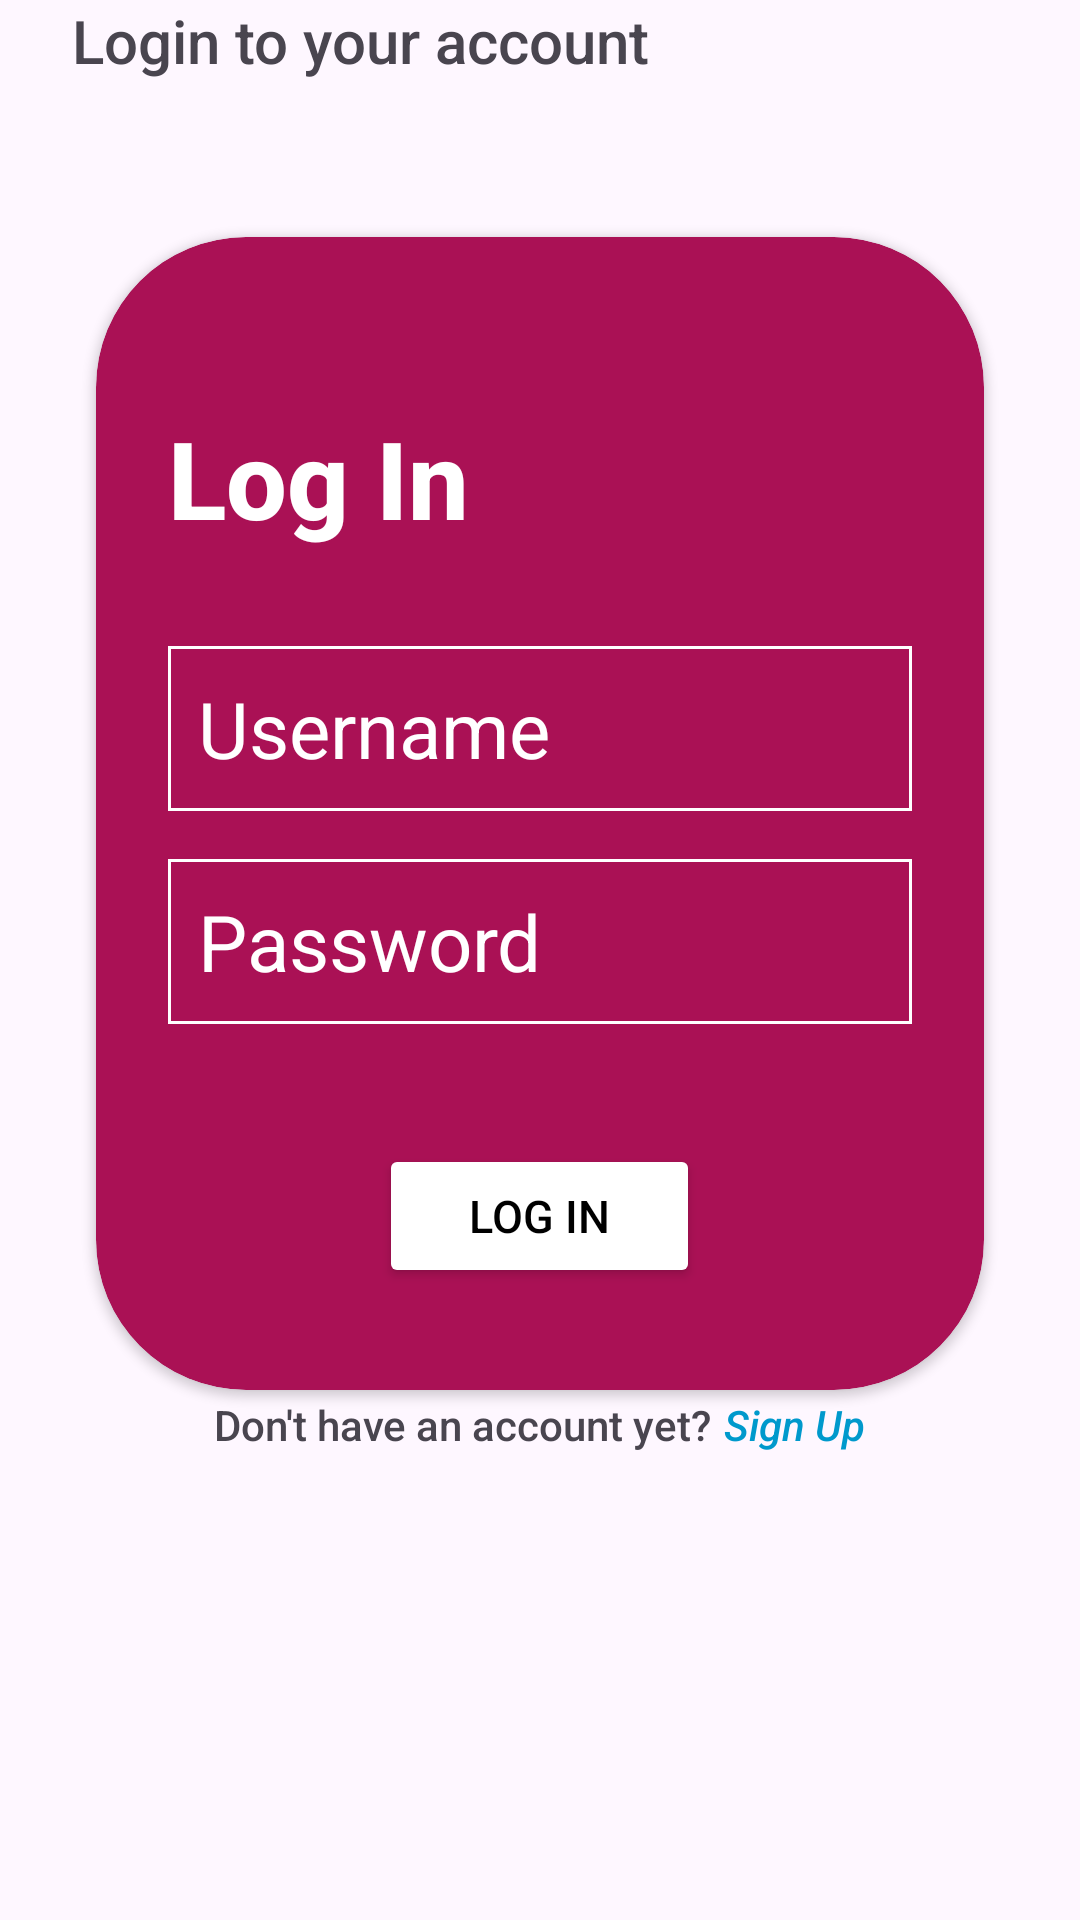

Android layout source for this screen:
<!-- AndroidManifest.xml: application theme Theme.DailyYoga -->
<!-- res/layout/fragment_login.xml -->
<?xml version="1.0" encoding="utf-8"?>
<FrameLayout xmlns:android="http://schemas.android.com/apk/res/android"
    xmlns:tools="http://schemas.android.com/tools"
    android:layout_width="match_parent"
    android:layout_height="match_parent"
    tools:context=".fragments.LoginFragment">

    <LinearLayout xmlns:android="http://schemas.android.com/apk/res/android"
        xmlns:app="http://schemas.android.com/apk/res-auto"
        xmlns:tools="http://schemas.android.com/tools"
        android:layout_width="match_parent"
        android:layout_height="match_parent"
        android:orientation="vertical"
        tools:context=".LoginActivity">

        <TextView
            android:id="@+id/welcomeTxt"
            android:layout_width="wrap_content"
            android:layout_height="wrap_content"
            android:layout_marginStart="24dp"
            android:layout_marginBottom="20dp"
            android:fontFamily="sans-serif-medium"
            android:text="Login to your account"
            android:textSize="20sp" />


        <androidx.cardview.widget.CardView
            android:layout_width="match_parent"
            android:layout_height="wrap_content"
            android:layout_marginHorizontal="32dp"
            android:layout_marginTop="32dp"
            app:cardBackgroundColor="#AA1155"
            app:cardCornerRadius="50dp">

            <LinearLayout
                android:layout_width="match_parent"
                android:layout_height="wrap_content"
                android:orientation="vertical"
                android:padding="24dp">

                <TextView
                    android:layout_width="wrap_content"
                    android:layout_height="wrap_content"
                    android:layout_marginTop="32dp"
                    android:layout_marginBottom="32dp"
                    android:fontFamily="sans-serif-medium"
                    android:text="Log In"
                    android:textColor="@color/white"
                    android:textSize="36dp"
                    android:textStyle="bold" />

                <EditText
                    android:id="@+id/etName"
                    android:layout_width="match_parent"
                    android:layout_height="wrap_content"
                    android:layout_marginBottom="16dp"
                    android:background="@drawable/edittext_background"
                    android:hint="Username"
                    android:padding="10dp"
                    android:textColor="@color/white"
                    android:textColorHint="@color/white"
                    android:textSize="26dp" />

                <EditText
                    android:id="@+id/etPassword"
                    android:layout_width="match_parent"
                    android:layout_height="wrap_content"
                    android:layout_marginBottom="16dp"
                    android:background="@drawable/edittext_background"
                    android:hint="Password"
                    android:inputType="textPassword"
                    android:padding="10dp"
                    android:textColor="@color/white"
                    android:textColorHint="@color/white"
                    android:textSize="26dp" />

                <Button
                    android:id="@+id/btnSave"
                    android:layout_width="wrap_content"
                    android:layout_height="wrap_content"
                    android:layout_gravity="center_horizontal"
                    android:layout_marginTop="24dp"
                    android:layout_marginBottom="10dp"
                    android:backgroundTint="@color/white"
                    android:fontFamily="sans-serif-medium"
                    android:onClick="save"
                    android:paddingHorizontal="30dp"
                    android:text="LOG IN"
                    android:textColor="@color/black"
                    android:textSize="15dp" />
            </LinearLayout>
        </androidx.cardview.widget.CardView>

        <LinearLayout
            android:layout_width="wrap_content"
            android:layout_height="wrap_content"
            android:layout_gravity="center"
            android:orientation="horizontal">

            <TextView
                android:layout_width="wrap_content"
                android:layout_height="wrap_content"
                android:layout_margin="2dp"
                android:fontFamily="sans-serif-medium"
                android:text="Don't have an account yet?" />

            <TextView
                android:id="@+id/signupLink"
                android:layout_width="wrap_content"
                android:layout_height="wrap_content"
                android:layout_margin="2dp"
                android:background="@android:color/transparent"
                android:clickable="true"
                android:focusable="true"
                android:fontFamily="sans-serif-medium"
                android:padding="0dp"
                android:text="Sign Up"
                android:textColor="@android:color/holo_blue_dark"
                android:textSize="14sp"
                android:textStyle="italic" />
        </LinearLayout>

    </LinearLayout>

</FrameLayout>
<!-- resources referenced by this layout -->
<resources>
  <color name="black">#FF000000</color>
  <color name="white">#FFFFFFFF</color>
  <!-- drawable edittext_background (drawable) -->
  <?xml version="1.0" encoding="utf-8"?>
  <shape xmlns:android="http://schemas.android.com/apk/res/android"
      android:shape="rectangle">
      <stroke
          android:width="1dp"
          android:color="#ffffff" />
  </shape>
  <style name="Theme.DailyYoga" parent="Base.Theme.DailyYoga" />
  <style name="Base.Theme.DailyYoga" parent="Theme.Material3.DayNight.NoActionBar">
          
          
      </style>
</resources>
